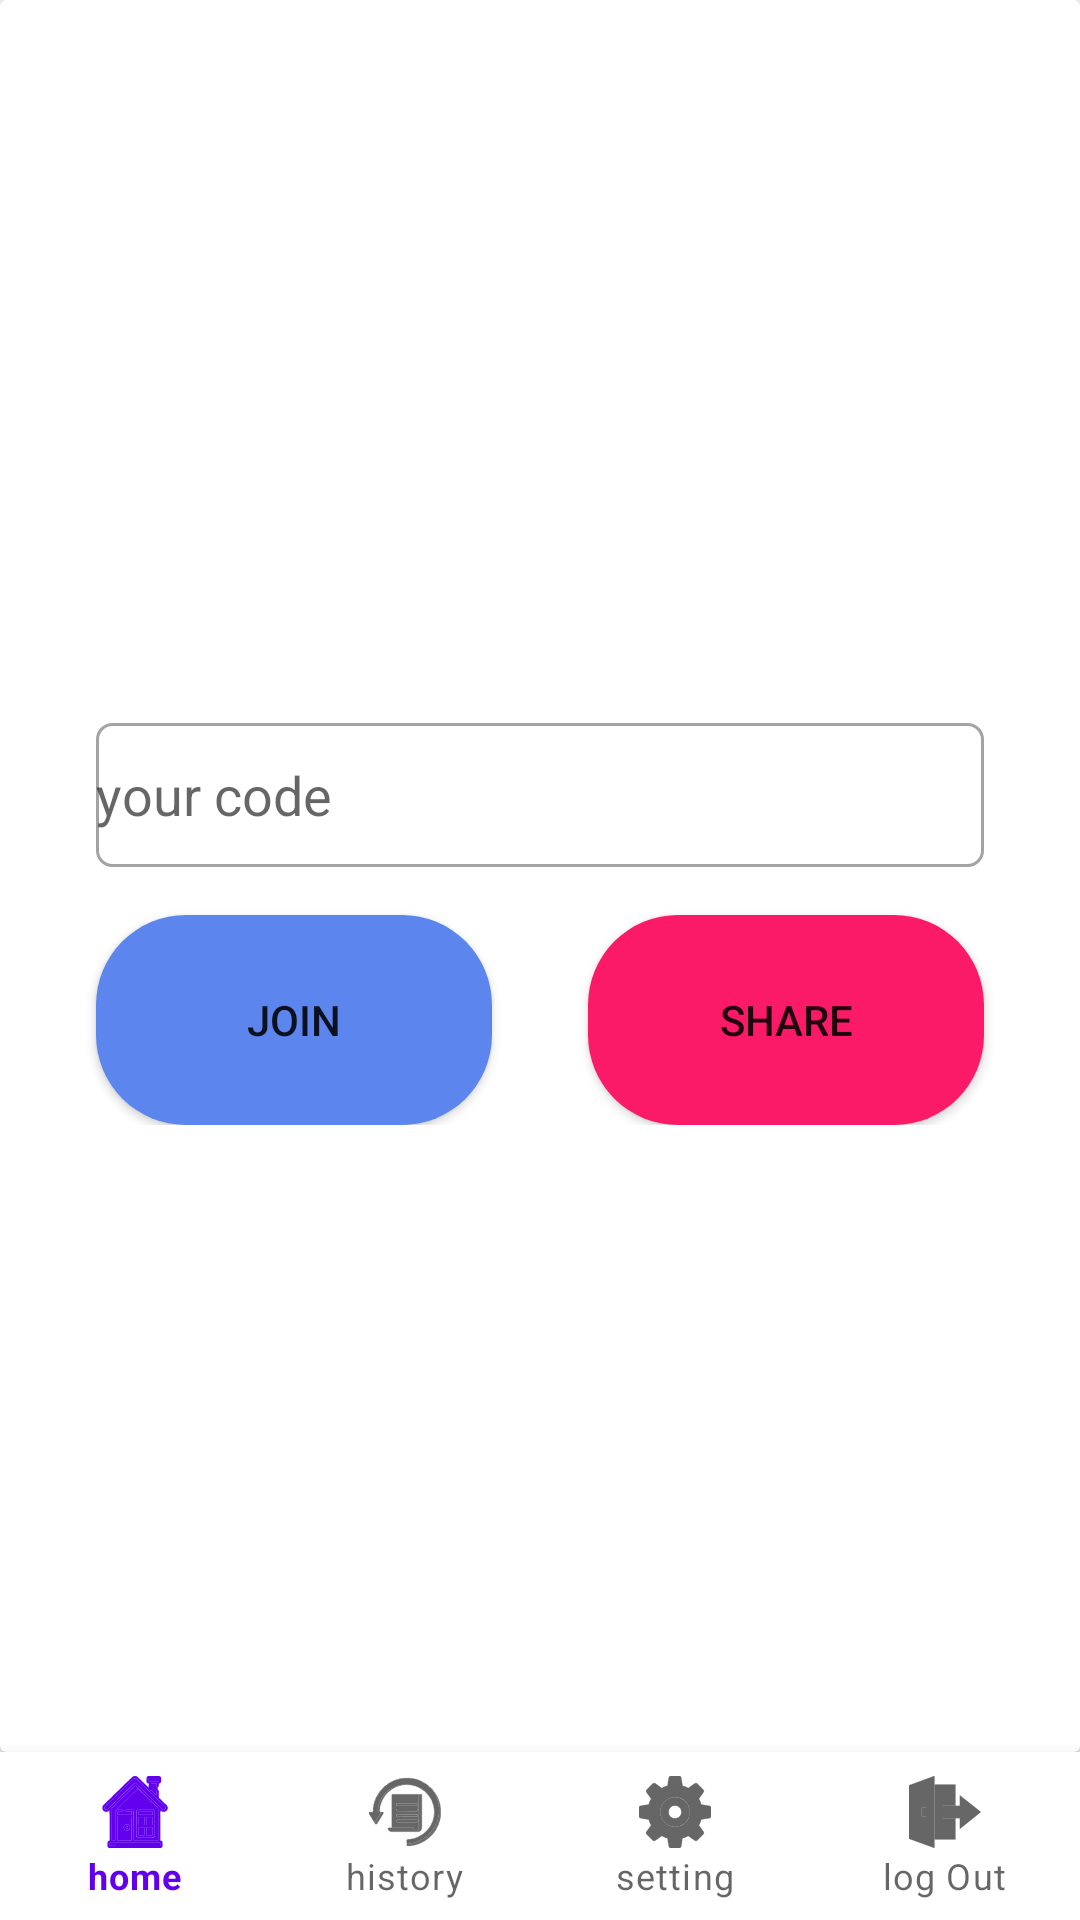

This screen was rendered from an Android layout file. Write that file and the resources it references.
<!-- AndroidManifest.xml: application theme Theme.VideoCalling -->
<!-- res/layout/activity_dash_board.xml -->
<?xml version="1.0" encoding="utf-8"?>
<androidx.constraintlayout.widget.ConstraintLayout xmlns:android="http://schemas.android.com/apk/res/android"
    xmlns:app="http://schemas.android.com/apk/res-auto"
    xmlns:tools="http://schemas.android.com/tools"
    android:layout_width="match_parent"
    android:layout_height="match_parent"
    tools:context=".DashBoardActivity">

    <androidx.cardview.widget.CardView
        android:layout_width="match_parent"
        android:layout_height="0dp"
        app:layout_constraintBottom_toTopOf="@+id/bottomNav"
        app:layout_constraintEnd_toEndOf="parent"
        app:layout_constraintStart_toStartOf="parent"
        app:layout_constraintTop_toTopOf="parent">

        <androidx.constraintlayout.widget.ConstraintLayout
            android:id="@+id/linearLayout"
            android:layout_width="match_parent"
            android:layout_height="wrap_content"
            android:layout_gravity="center">

            <EditText
                android:id="@+id/MainBox"
                android:layout_width="0dp"
                android:layout_height="wrap_content"
                android:layout_marginStart="32dp"
                android:layout_marginTop="32dp"
                android:layout_marginEnd="32dp"
                android:background="@drawable/edittext_bg"
                android:ems="10"
                android:hint="your code"
                android:inputType="textPersonName"
                android:minHeight="48dp"
                app:layout_constraintEnd_toEndOf="parent"
                app:layout_constraintStart_toStartOf="parent"
                app:layout_constraintTop_toTopOf="parent" />

            <androidx.appcompat.widget.AppCompatButton
                android:id="@+id/join"
                android:layout_width="0dp"
                android:layout_height="70dp"
                android:layout_marginTop="16dp"
                android:layout_marginEnd="16dp"
                android:background="@drawable/button"
                android:text="join"
                app:layout_constraintEnd_toStartOf="@+id/share"
                app:layout_constraintHorizontal_bias="0.5"
                app:layout_constraintStart_toStartOf="@+id/MainBox"
                app:layout_constraintTop_toBottomOf="@+id/MainBox" />

            <androidx.appcompat.widget.AppCompatButton
                android:id="@+id/share"
                android:layout_width="0dp"
                android:layout_height="0dp"
                android:layout_marginStart="16dp"
                android:background="@drawable/button2"
                android:text="share"
                app:layout_constraintBottom_toBottomOf="@+id/join"
                app:layout_constraintEnd_toEndOf="@+id/MainBox"
                app:layout_constraintHorizontal_bias="0.5"
                app:layout_constraintStart_toEndOf="@+id/join"
                app:layout_constraintTop_toTopOf="@+id/join"
                app:layout_constraintVertical_bias="0.0" />
        </androidx.constraintlayout.widget.ConstraintLayout>
    </androidx.cardview.widget.CardView>

    <com.google.android.material.bottomnavigation.BottomNavigationView
        android:id="@+id/bottomNav"
        android:layout_width="match_parent"
        android:layout_height="wrap_content"
        app:labelVisibilityMode="labeled"
        app:layout_constraintBottom_toBottomOf="parent"
        app:layout_constraintEnd_toEndOf="parent"
        app:layout_constraintStart_toStartOf="parent"
        app:menu="@menu/menu" >

    </com.google.android.material.bottomnavigation.BottomNavigationView>
</androidx.constraintlayout.widget.ConstraintLayout>
<!-- resources referenced by this layout -->
<resources>
  <!-- drawable button (drawable) -->
  <?xml version="1.0" encoding="utf-8"?>
  <shape xmlns:android="http://schemas.android.com/apk/res/android">
  <solid
      android:color="#5C85ED"/>
      <corners
          android:radius="30dp"/>
  </shape>
  <!-- drawable button2 (drawable) -->
  <?xml version="1.0" encoding="utf-8"?>
  <shape xmlns:android="http://schemas.android.com/apk/res/android">
  <solid
      android:color="#FB1A67"/>
      <corners
          android:radius="30dp"/>
  </shape>
  <!-- drawable edittext_bg (drawable) -->
  <?xml version="1.0" encoding="utf-8"?>
  <shape xmlns:android="http://schemas.android.com/apk/res/android">
  <stroke
      android:color="#A3A3A3"
      android:width="1dp"/>
      <corners
          android:radius="5dp"/>
  
  </shape>
  <style name="Theme.VideoCalling" parent="Theme.MaterialComponents.DayNight.DarkActionBar">
          
          <item name="colorPrimary">@color/purple_500</item>
          <item name="colorPrimaryVariant">@color/purple_700</item>
          <item name="colorOnPrimary">@color/white</item>
          
          <item name="colorSecondary">@color/teal_200</item>
          <item name="colorSecondaryVariant">@color/teal_700</item>
          <item name="colorOnSecondary">@color/black</item>
          
          <item name="android:statusBarColor" tools:targetApi="l">?attr/colorPrimaryVariant</item>
          
      </style>
  <!-- not gathered from this repository: default colours our renderer supplied (Android Studio template values) -->
  <color name="purple_500">#FF6200EE</color>
  <color name="purple_700">#FF3700B3</color>
  <color name="teal_200">#FF03DAC5</color>
  <color name="teal_700">#FF018786</color>
  <color name="black">#FF000000</color>
  <color name="white">#FFFFFFFF</color>
</resources>
